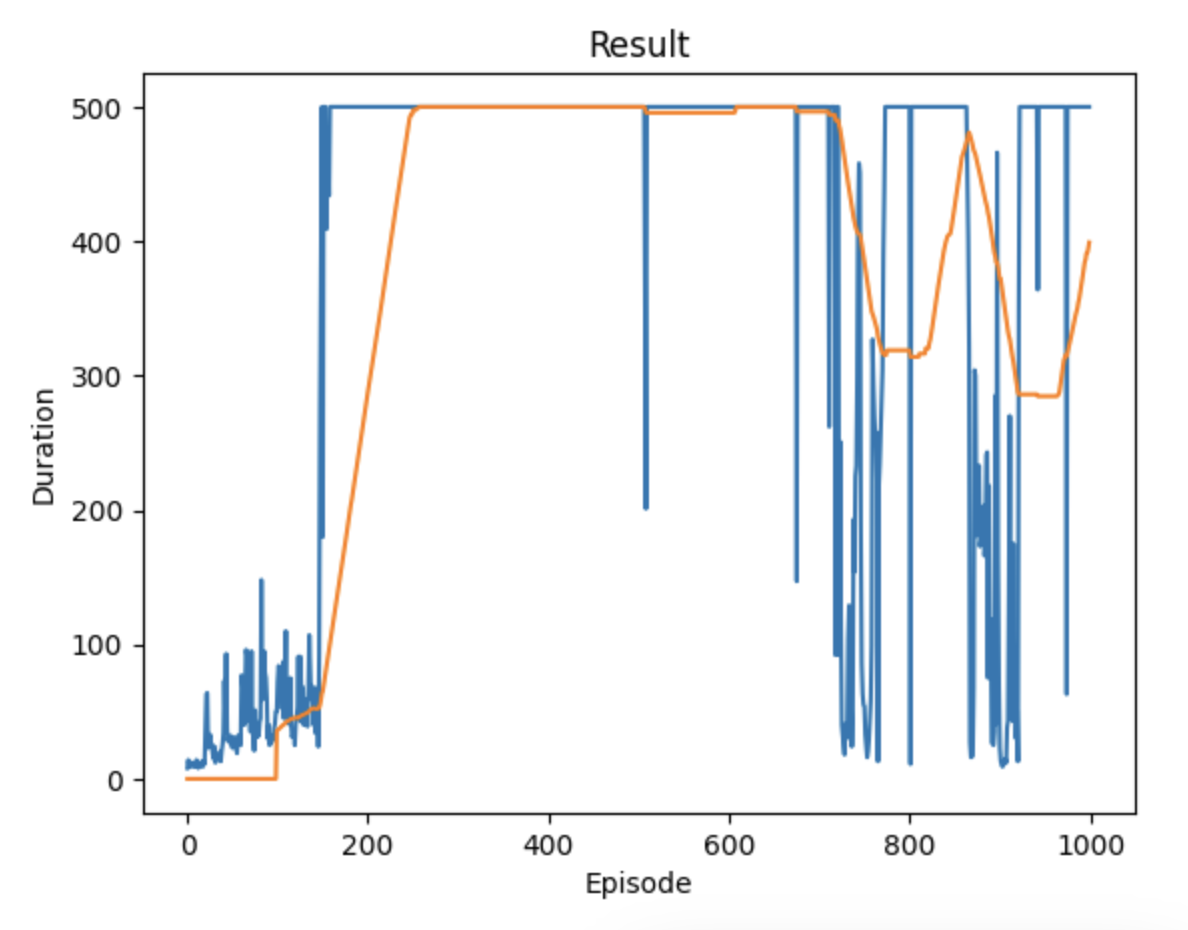

Values plotted in this chart, from the file beside it:
8, 1692863890.1484318, 1692863890.1537762
14, 1692863890, 1692863890
10, 1692863890, 1692863890
9, 1692863891, 1692863891
11, 1692863891, 1692863891
12, 1692863891, 1692863891
10, 1692863891, 1692863891
9, 1692863891, 1692863891
9, 1692863891, 1692863891
9, 1692863892, 1692863892
14, 1692863892, 1692863892
10, 1692863892, 1692863892
8, 1692863892, 1692863892
10, 1692863892, 1692863892
11, 1692863892, 1692863892
10, 1692863893, 1692863893
13, 1692863893, 1692863893
9, 1692863893, 1692863893
13, 1692863893, 1692863893
11, 1692863893, 1692863893
36, 1692863893, 1692863893
63, 1692863894, 1692863894
64, 1692863894, 1692863894
23, 1692863894, 1692863894
27, 1692863894, 1692863894
33, 1692863894, 1692863894
24, 1692863895, 1692863895
26, 1692863895, 1692863895
19, 1692863895, 1692863895
15, 1692863895, 1692863895
24, 1692863895, 1692863895
12, 1692863896, 1692863896
14, 1692863896, 1692863896
16, 1692863896, 1692863896
17, 1692863896, 1692863896
16, 1692863896, 1692863896
20, 1692863896, 1692863896
13, 1692863897, 1692863897
21, 1692863897, 1692863897
26, 1692863897, 1692863897
34, 1692863897, 1692863897
73, 1692863897, 1692863898
46, 1692863898, 1692863898
93, 1692863898, 1692863898
37, 1692863898, 1692863898
28, 1692863898, 1692863898
31, 1692863898, 1692863899
27, 1692863899, 1692863899
32, 1692863899, 1692863899
25, 1692863899, 1692863899
23, 1692863899, 1692863899
31, 1692863899, 1692863899
25, 1692863900, 1692863900
27, 1692863900, 1692863900
22, 1692863900, 1692863900
19, 1692863900, 1692863900
32, 1692863900, 1692863900
29, 1692863900, 1692863901
32, 1692863901, 1692863901
25, 1692863901, 1692863901
77, 1692863901, 1692863901
... 939 more rows
